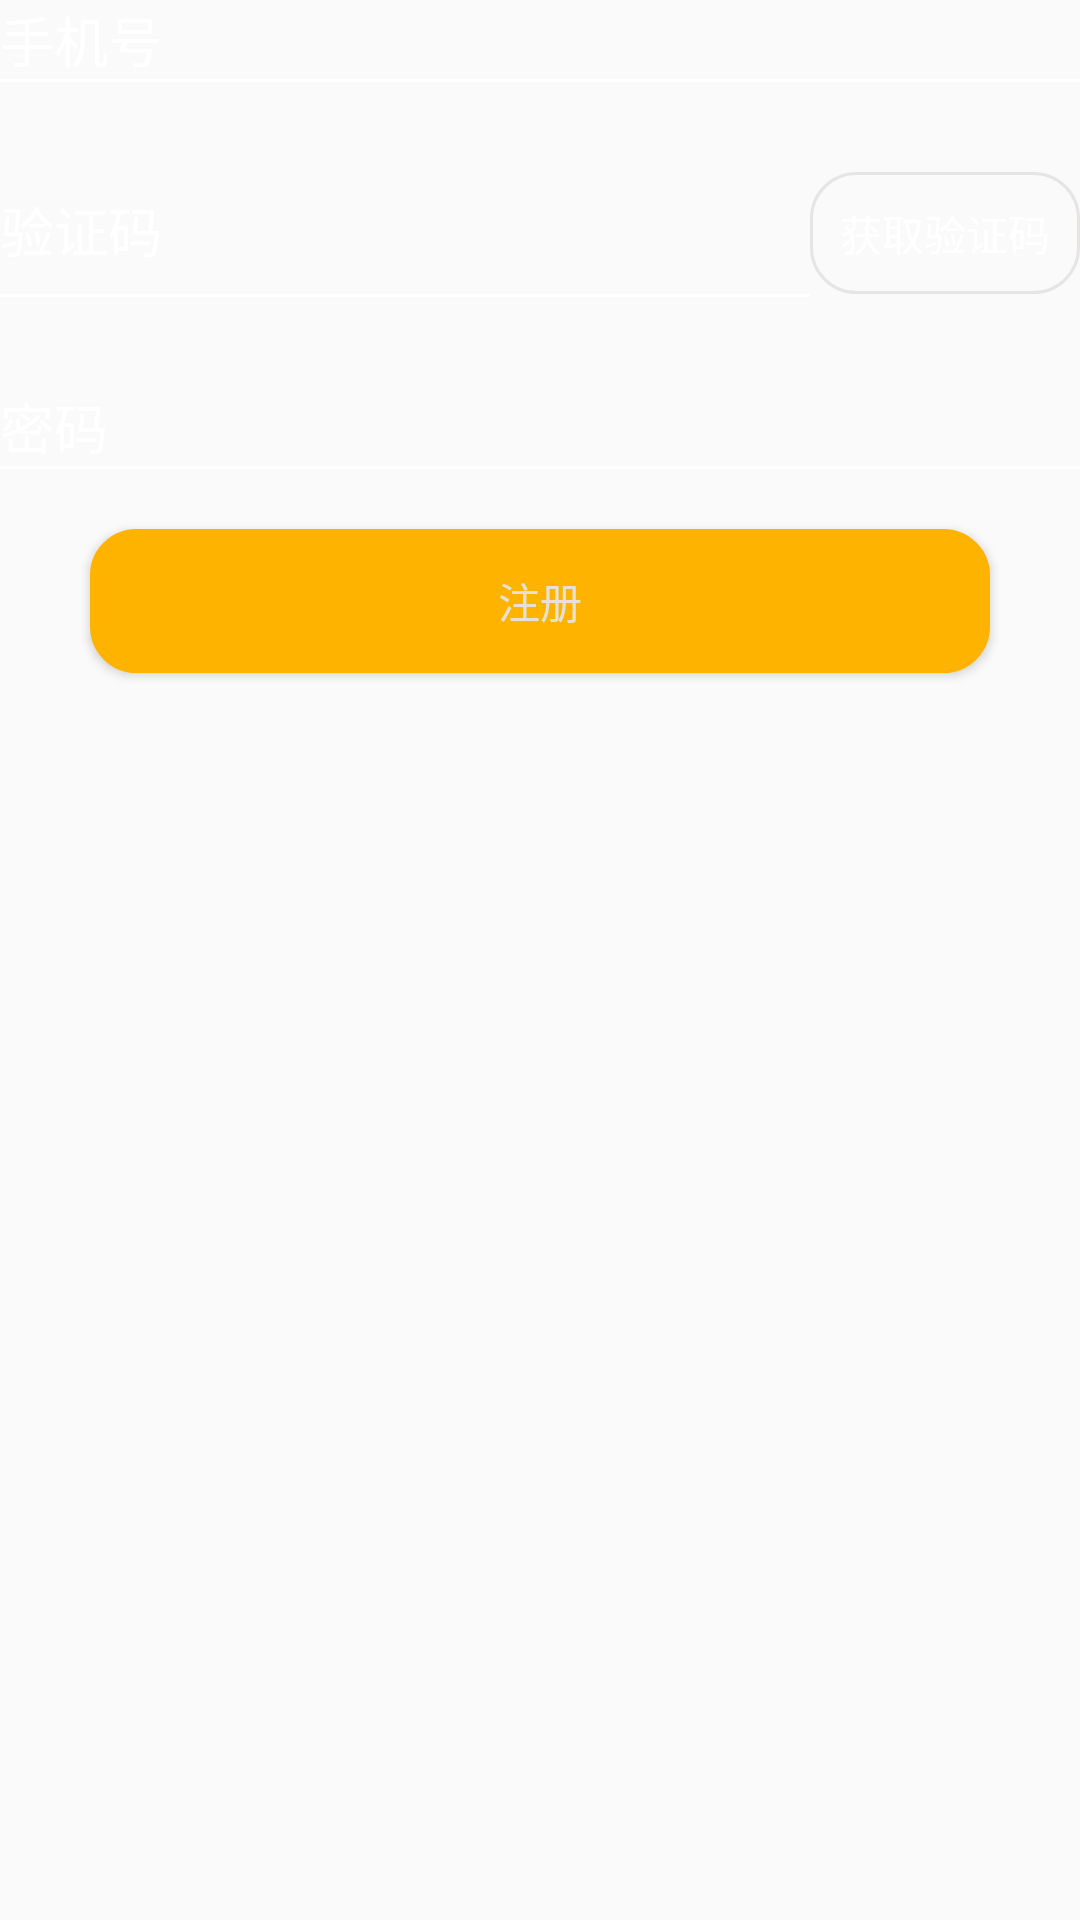

Write the Android layout XML for this screen, with the resource values it uses.
<!-- AndroidManifest.xml: application theme AppTheme -->
<!-- res/layout/fragment_register.xml -->
<?xml version="1.0" encoding="utf-8"?>

<LinearLayout xmlns:android="http://schemas.android.com/apk/res/android"
    android:layout_width="match_parent"
    android:layout_height="match_parent"
    android:layout_marginLeft="@dimen/register_frag"
    android:layout_marginRight="@dimen/register_frag"
    android:layout_marginTop="@dimen/register_frag_top"
    android:orientation="vertical">

    <LinearLayout
        android:layout_width="match_parent"
        android:layout_height="match_parent"
        android:orientation="vertical">

        <LinearLayout
            android:layout_width="match_parent"
            android:layout_height="match_parent"
            android:orientation="vertical">

            <EditText
                android:id="@+id/et_regist_tel"
                android:layout_width="match_parent"
                android:layout_height="wrap_content"
                android:background="@null"
                android:ems="11"
                android:hint="@string/my_tel"
                android:inputType="number"
                android:textColor="@color/login_regist"
                android:textColorHint="@color/login_regist" />
                
            <View
                android:layout_width="match_parent"
                android:layout_height="1dp"
                android:background="@color/login_regist" />

            <LinearLayout
                android:layout_width="match_parent"
                android:layout_height="wrap_content"
                android:layout_marginTop="@dimen/line_code"
                android:orientation="horizontal">

                <EditText
                    android:id="@+id/et_regist_code"
                    android:layout_width="wrap_content"
                    android:layout_height="wrap_content"
                    android:layout_weight="1"
                    android:background="@null"
                    android:hint="@string/verification_code"
                    android:inputType="number"
                    android:textColor="@color/login_regist"
                    android:textColorHint="@color/login_regist" />

                <TextView
                    android:id="@+id/tv_regist_code"
                    android:layout_width="wrap_content"
                    android:layout_height="wrap_content"
                    android:background="@drawable/tv_forget"
                    android:gravity="center_vertical"
                    android:text="@string/gain_code"
                    android:textColor="@color/login_regist" />
            </LinearLayout>

            <View
                android:layout_width="match_parent"
                android:layout_height="1dp"
                android:layout_marginRight="@dimen/regist_view"
                android:background="@color/login_regist" />

            <EditText
                android:id="@+id/et_regist_pwd"
                android:layout_width="match_parent"
                android:layout_height="wrap_content"
                android:layout_marginTop="@dimen/regist_pwd_top"
                android:background="@null"
                android:hint="@string/my_pwd"
                android:inputType="textPassword"
                android:textColor="@color/login_regist"
                android:textColorHint="@color/login_regist" />

            <View
                android:layout_width="match_parent"
                android:layout_height="1dp"
                android:background="@color/login_regist" />

            <Button
                android:id="@+id/btn_regist"
                android:layout_width="match_parent"
                android:layout_height="wrap_content"
                android:layout_marginLeft="@dimen/btn_regist"
                android:layout_marginRight="@dimen/btn_regist"
                android:layout_marginTop="@dimen/btn_regist_top"
                android:background="@drawable/btn_shape_corner"
                android:text="@string/register"
                android:textColor="@color/btn_text_color" />
        </LinearLayout>

    </LinearLayout>

</LinearLayout>
<!-- resources referenced by this layout -->
<resources>
  <color name="btn_text_color">#e5e1d7</color>
  <color name="login_regist">#FFFFFF</color>
  <dimen name="btn_regist">30dp</dimen>
  <dimen name="btn_regist_top">20dp</dimen>
  <dimen name="line_code">30dp</dimen>
  <dimen name="regist_pwd_top">30dp</dimen>
  <dimen name="regist_view">90dp</dimen>
  <dimen name="register_frag">50dp</dimen>
  <dimen name="register_frag_top">30dp</dimen>
  <!-- drawable btn_shape_corner (drawable) -->
  <?xml version="1.0" encoding="utf-8"?>
  
  <shape xmlns:android="http://schemas.android.com/apk/res/android"
      android:shape="rectangle">
      
      <solid android:color="@color/seek_title" />
      
      
      <corners android:radius="15dp" />
      
      <padding
          android:bottom="10dp"
          android:left="10dp"
          android:right="10dp"
          android:top="10dp" />
      <stroke
          android:width="1dp"
          android:color="@color/seek_title" />
  
  </shape>
  <!-- drawable tv_forget (drawable) -->
  <?xml version="1.0" encoding="utf-8"?>
  
  <shape xmlns:android="http://schemas.android.com/apk/res/android"
      android:shape="rectangle">
  
      
      <corners android:radius="15dp" />
      
      <padding
          android:bottom="10dp"
          android:left="10dp"
          android:right="10dp"
          android:top="10dp" />
      
      <stroke
          android:width="1dp"
          android:color="@color/reset_devider" />
  
  </shape>
  <string name="gain_code">获取验证码</string>
  <string name="my_pwd">密码</string>
  <string name="my_tel">手机号</string>
  <string name="register">注册</string>
  <string name="verification_code">验证码</string>
  <style name="AppTheme" parent="Theme.AppCompat.Light.DarkActionBar">
          
          <item name="colorPrimary">@color/colorPrimary</item>
          <item name="colorPrimaryDark">@color/colorPrimaryDark</item>
          <item name="colorAccent">@color/colorAccent</item>
      </style>
  <color name="seek_title">#ffb301</color>
  <color name="reset_devider">#e7e4e4</color>
  <color name="colorPrimary">#3F51B5</color>
  <color name="colorPrimaryDark">#303F9F</color>
  <color name="colorAccent">#FF4081</color>
</resources>
